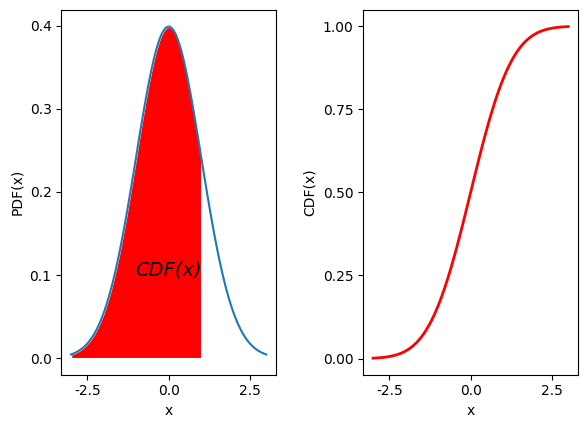

This chart was generated by the following Python code:
'''
Graphical display of PDF (probability density function) and CDF (cumulative density function)
'''

# author: Thomas Haslwanter, date: April-2014

import numpy as np
import matplotlib.pyplot as plt
from scipy import stats
import seaborn as sns

outFile = r'C:\Users\<user>\Documents\Teaching\Master_FH\Stats\Images\PDF_CDF.png'
# Calculate the values
nd = stats.norm()

x = np.linspace(-3,3,100)
yp = nd.pdf(x)
y = nd.cdf(x)
x1 = np.linspace(-3, 1)
y1 = nd.pdf(x1)

# Make the plot
figs, axs = plt.subplots(1,2)

axs[0].plot(x,yp)
axs[0].fill_between(x1, y1, facecolor='red')
axs[0].text(0, 0.1, 'CDF(x)', family='cursive', fontsize=14, horizontalalignment='center', style='italic')
axs[0].set_xlabel('x')
axs[0].set_ylabel('PDF(x)')

axs[1].plot(x, y, 'r', lw=2)
axs[1].set_xlabel('x')
axs[1].set_ylabel('CDF(x)')

sns.set(context='poster')
plt.tight_layout()
plt.savefig(outFile, dpi=200)
print('Figure saved to {0}'.format(outFile))
plt.show()
